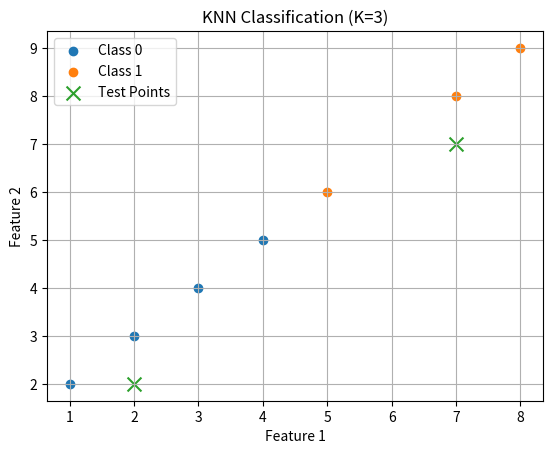

Write the Python code that produced this figure.
import numpy as np
from collections import Counter
import matplotlib.pyplot as plt

class KNN:
  def __init__(self,k=3):
    self.k = k
  def fit(self,X,y):
    self.X_train = X
    self.y_train = y
  def euclidean_distance(self,x1,x2):
    return np.sqrt(np.sum((x1-x2)**2))
  def predict_single(self,x):
    distances = []

    for x_train in self.X_train:
      distance = self.euclidean_distance(x,x_train)
      distances.append(distance)
    k_indices = np.argsort(distances)[:self.k]
    k_nearest_labels = [self.y_train[i] for i in k_indices]
    most_common = Counter(k_nearest_labels).most_common(1)
    return most_common[0][0]

  def predict(self,X):
    predictions = []

    for x in X:
      prediction = self.predict_single(x)
      predictions.append(prediction)
    return np.array(predictions)

  def plot(self, X_test=None, y_test=None):
    for label in np.unique(self.y_train):

        plt.scatter(
            self.X_train[self.y_train == label][:, 0],
            self.X_train[self.y_train == label][:, 1],
            label=f"Class {label}"
        )

    if X_test is not None:

        plt.scatter(
            X_test[:, 0],
            X_test[:, 1],
            marker="x",
            s=100,
            label="Test Points"
        )

    plt.xlabel("Feature 1")
    plt.ylabel("Feature 2")

    plt.title(f"KNN Classification (K={self.k})")
    plt.legend()
    plt.grid(True)
    plt.show()


if __name__ == "__main__":
    X_train = np.array([
        [1,2],
        [2,3],
        [3,4],
        [4,5],
        [5,6],
        [7,8],
        [8,9]
    ])

    y_train = np.array([0,0,0,0,1,1,1])

    X_test = np.array([
        [2,2],
        [7,7]
    ])

    model = KNN(k=3)
    model.fit(X_train,y_train)
    predictions = model.predict(X_test)
    print(predictions)
    model.plot(X_test)
